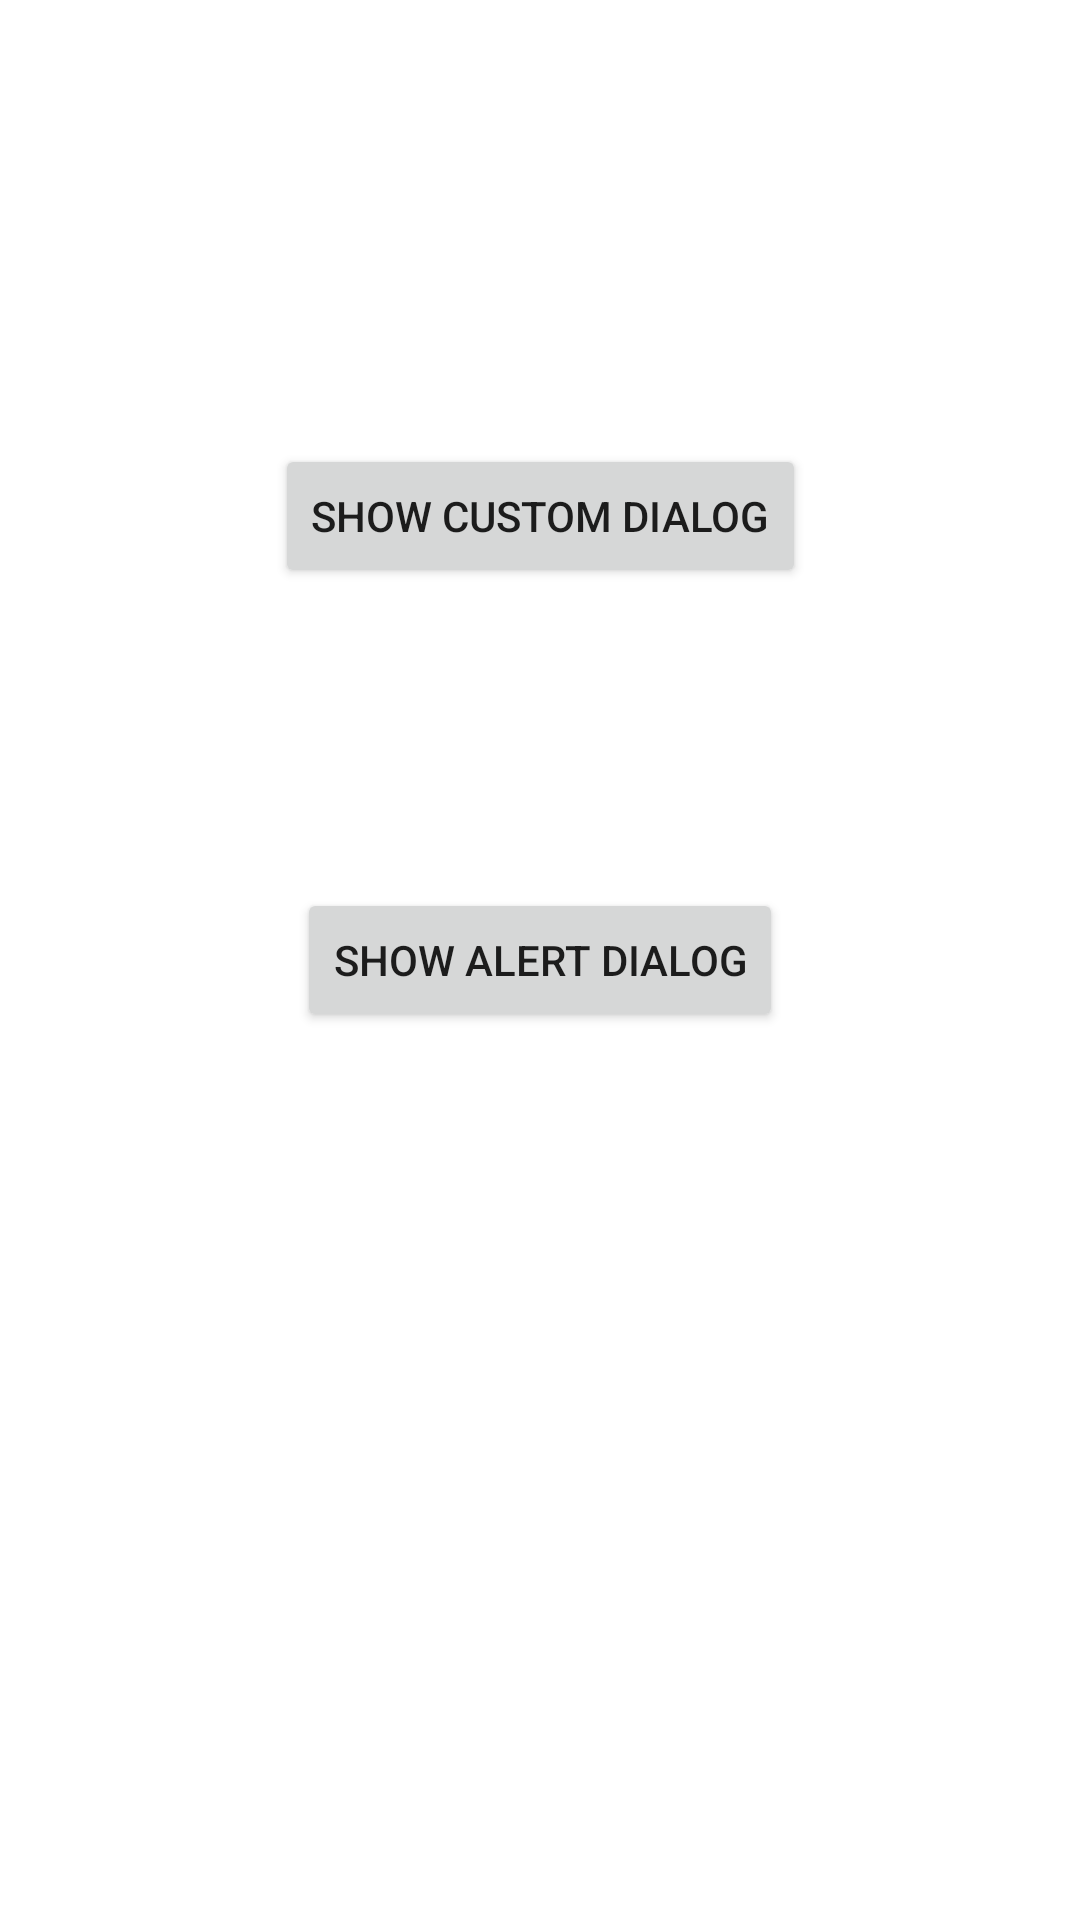

Write the Android layout XML for this screen, with the resource values it uses.
<!-- AndroidManifest.xml: application theme Theme.Blankactivity -->
<!-- res/layout/activity_alert_dialog.xml -->
<?xml version="1.0" encoding="utf-8"?>
<androidx.constraintlayout.widget.ConstraintLayout xmlns:android="http://schemas.android.com/apk/res/android"
    xmlns:app="http://schemas.android.com/apk/res-auto"
    android:layout_width="match_parent"
    android:layout_height="match_parent">

    <Button
        android:id="@+id/button"
        android:layout_width="wrap_content"
        android:layout_height="wrap_content"
        android:gravity="center"
        android:text="@string/show_alert_dialog"
        app:layout_constraintBottom_toBottomOf="parent"
        app:layout_constraintLeft_toLeftOf="parent"
        app:layout_constraintRight_toRightOf="parent"
        app:layout_constraintTop_toTopOf="parent" />

    <Button
        android:id="@+id/button2"
        android:layout_width="wrap_content"
        android:layout_height="wrap_content"
        android:gravity="center"
        android:text="@string/show_custom_dialog"
        app:layout_constraintBottom_toBottomOf="@+id/button"
        app:layout_constraintLeft_toLeftOf="parent"
        app:layout_constraintRight_toRightOf="parent"
        app:layout_constraintTop_toTopOf="parent" />

</androidx.constraintlayout.widget.ConstraintLayout>
<!-- resources referenced by this layout -->
<resources>
  <string name="show_alert_dialog">Show Alert Dialog</string>
  <string name="show_custom_dialog">Show Custom Dialog</string>
  <style name="Theme.Blankactivity" parent="Theme.MaterialComponents.DayNight.DarkActionBar">
          
          <item name="colorPrimary">@color/purple_500</item>
          <item name="colorPrimaryVariant">@color/purple_700</item>
          <item name="colorOnPrimary">@color/white</item>
          
          <item name="colorSecondary">@color/teal_200</item>
          <item name="colorSecondaryVariant">@color/teal_700</item>
          <item name="colorOnSecondary">@color/black</item>
          
          <item name="android:statusBarColor">?attr/colorPrimaryVariant</item>
          
      </style>
  <color name="purple_500">#FF6200EE</color>
  <color name="purple_700">#FF3700B3</color>
  <color name="white">#FFFFFFFF</color>
  <color name="teal_200">#FF03DAC5</color>
  <color name="teal_700">#FF018786</color>
  <color name="black">#FF000000</color>
</resources>
